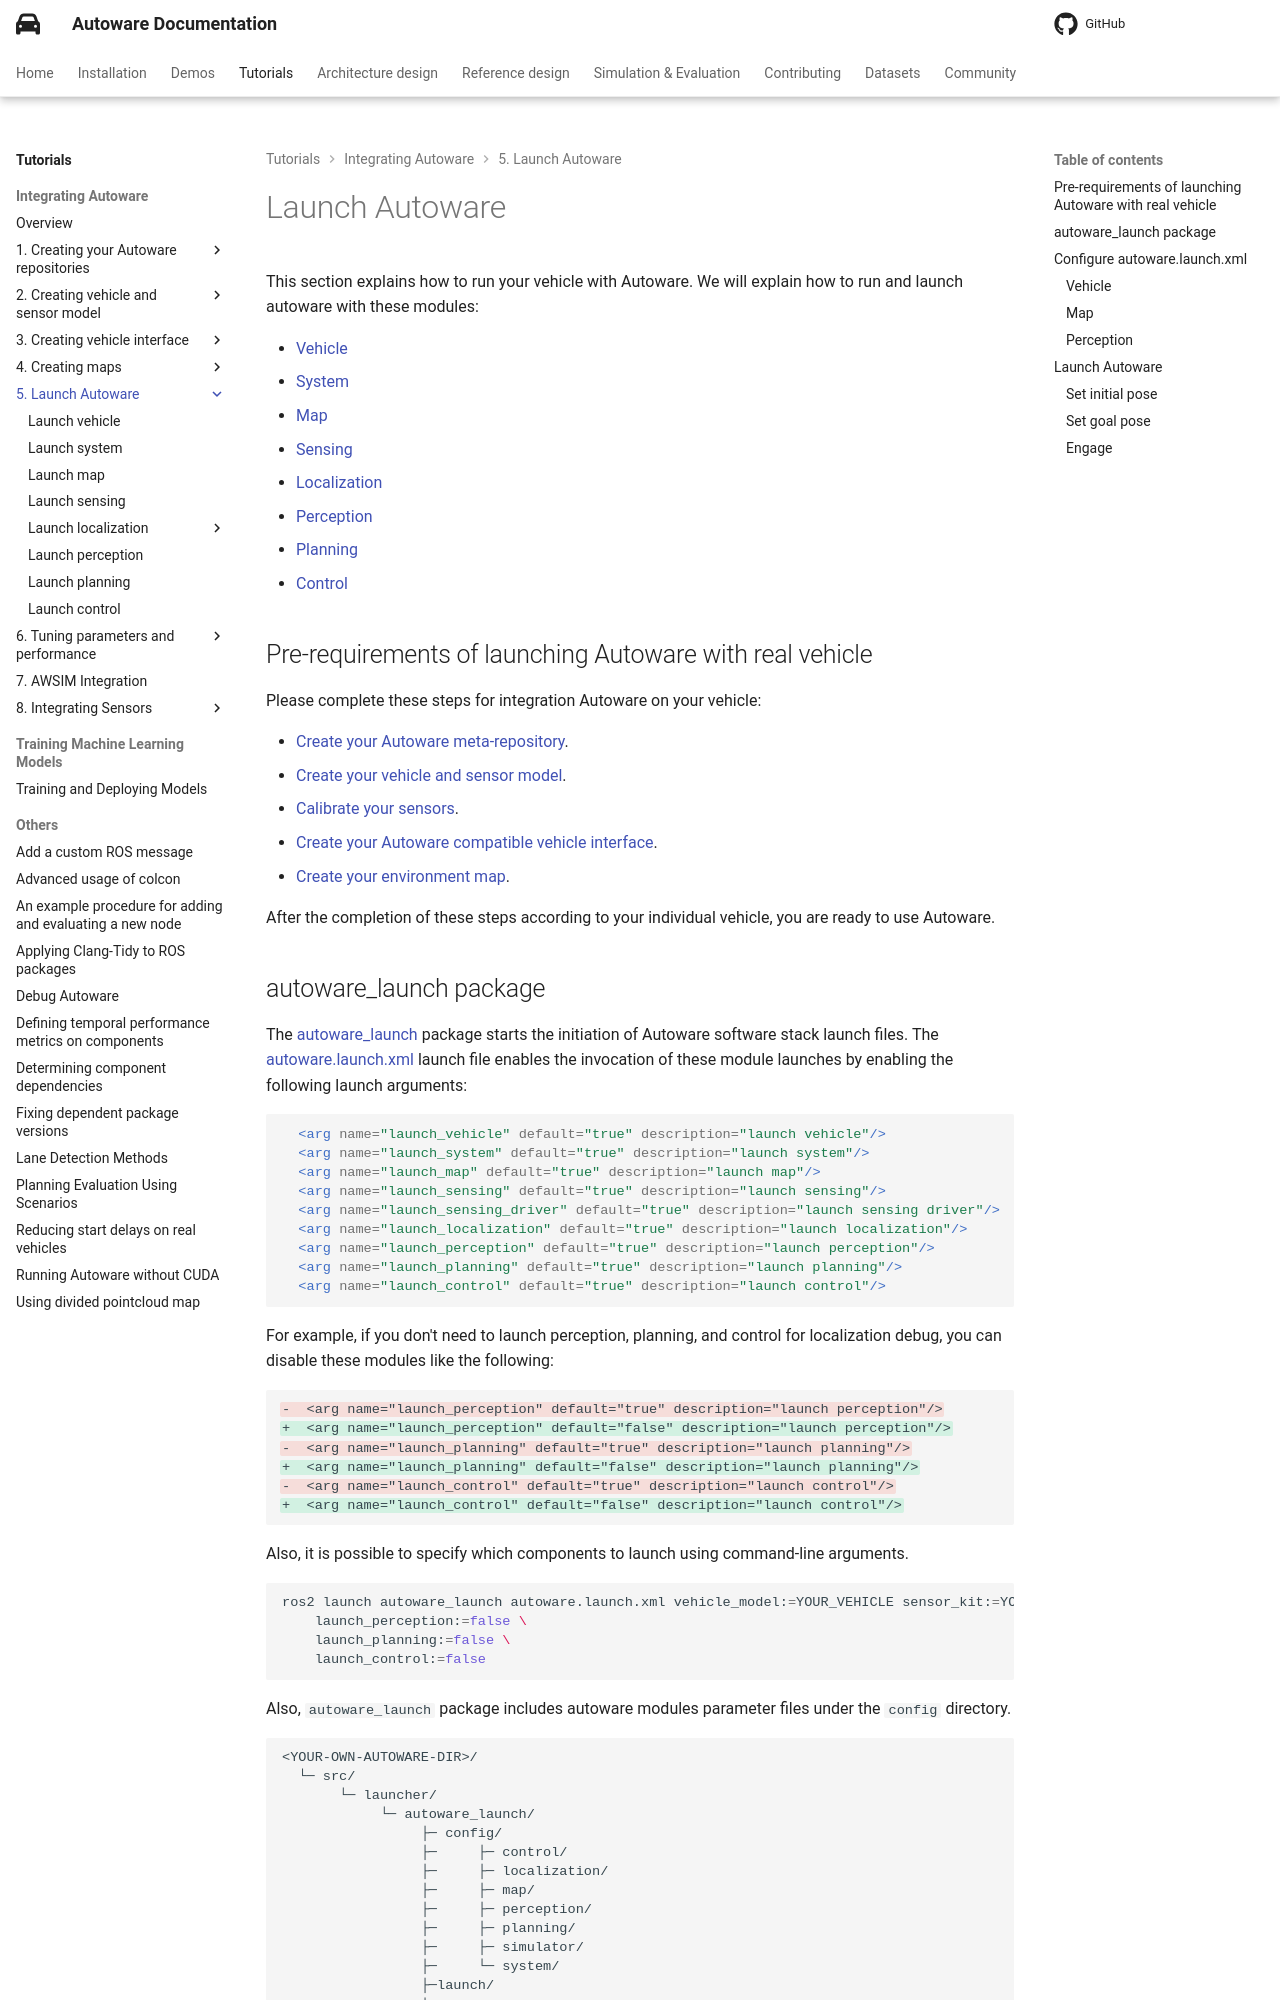

repository: autowarefoundation/autoware-documentation · page: pr-803/tutorials/integrating-autoware/launch-autoware/index.html · generator: mkdocs

# Launch Autoware

This section explains how to run your vehicle with Autoware.
We will explain how to run and launch autoware with these modules:

- [Vehicle](./vehicle/index.md)
- [System](./system/index.md)
- [Map](./map/index.md)
- [Sensing](./sensing/index.md)
- [Localization](./localization/index.md)
- [Perception](./perception/index.md)
- [Planning](./planning/index.md)
- [Control](./control/index.md)

## Pre-requirements of launching Autoware with real vehicle

Please complete these steps for integration Autoware on your vehicle:

- [Create your Autoware meta-repository](../creating-your-autoware-repositories/creating-autoware-repositories.md).
- [Create your vehicle and sensor model](../creating-vehicle-and-sensor-model/index.md).
- [Calibrate your sensors](../creating-vehicle-and-sensor-model/calibrating-sensors/index.md).
- [Create your Autoware compatible vehicle interface](../creating-vehicle-interface-package/vehicle-interface.md).
- [Create your environment map](../creating-maps/index.md).

After the completion of these steps according to your individual vehicle,
you are ready to use Autoware.
